Run: headless pygame with SDL's dummy video driver; simulated clock (each Clock.tick advances the game by its frame time, no real sleeping); random seed 0; keys injected as events and as key.get_pressed() state; mouse plan: one left click at the window centre at the start of phase 2, then a move to the lower-right quarter at the start of phase 3.
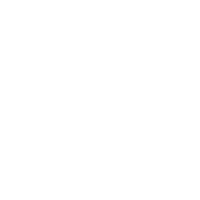
Frame 1 of 4 · flips 1–60 · no input
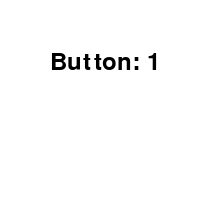
Frame 2 of 4 · flips 61–180 · clicked the window centre · tapped SPACE, RETURN · held RIGHT (→), D
Frame 3 of 4 · flips 181–300 · moved the mouse to the lower-right quarter · held DOWN (↓), S · screen unchanged from frame 2, image omitted
Frame 4 of 4 · flips 301–420 · held LEFT (←), A, UP (↑), W · screen unchanged from frame 3, image omitted

The pygame program that drew these frames:

import pygame

pygame.init()

screen = pygame.display.set_mode((200, 200))
pygame.display.set_caption("Mouse Button Test")

font = pygame.font.Font(None, 36)

running = True
button_pressed = None

while running:
    for event in pygame.event.get():
        if event.type == pygame.QUIT:
            running = False
        if event.type == pygame.MOUSEBUTTONDOWN:
            button_pressed = event.button
            print(f"Mouse button {event.button} pressed")

    screen.fill((255, 255, 255))  # White background

    if button_pressed:
        text = font.render(f"Button: {button_pressed}", True, (0, 0, 0))
        screen.blit(text, (50, 50))

    pygame.display.flip()

pygame.quit()
